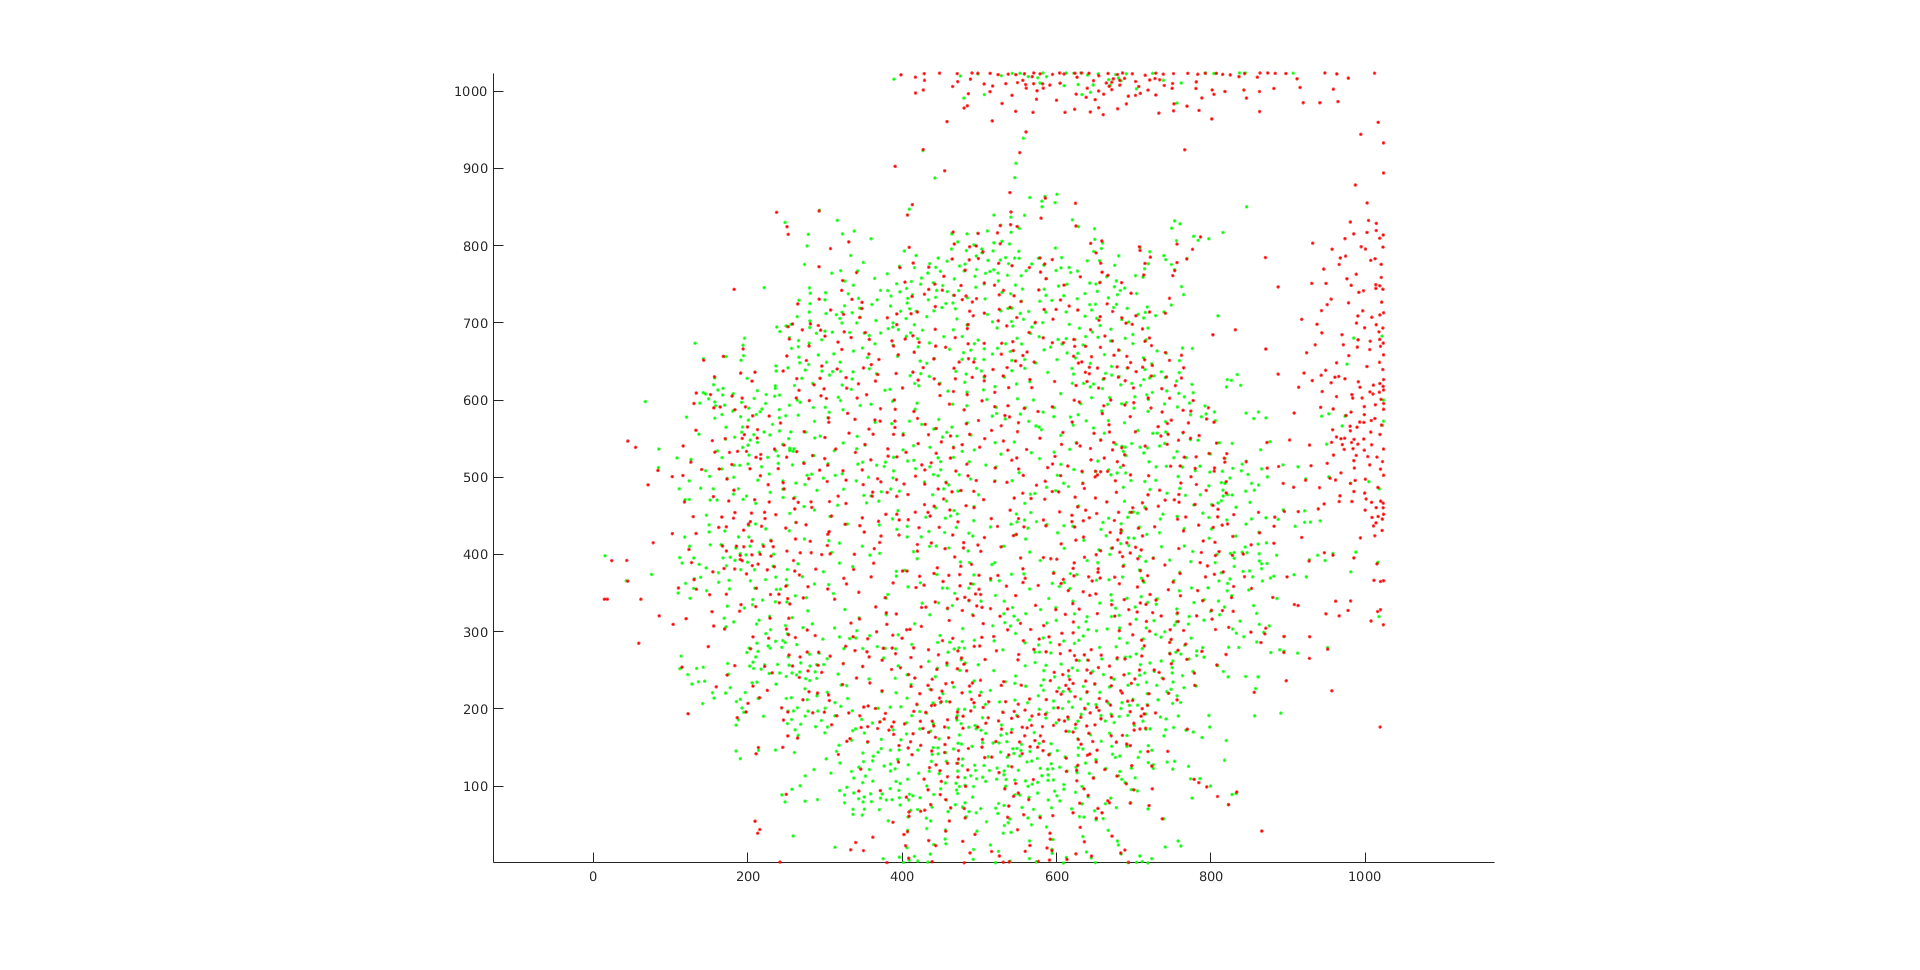

Data behind this chart, as committed beside it:
401.82	1.2895	7.9945	7.9945	1	8.6306	8.6306	1	1.0796	-0.038263
433.4	1.53	10.93	10.93	1	5.574	5.574	1	0.5102	0.3243
520.8	0.8333	15.13	15.13	1	10.09	10.09	1	0.6666	0.2
540.1	2.833	19.34	19.34	1	1.547	1.547	0	0.07999	0.8519
573.9	1.885	9.981	9.981	1	2.687	2.687	1	0.2692	0.5758
609	0.5	8.088	8.088	1	6.364	6.364	1	0.7869	0.1193
650.2	0.9286	8.152	8.152	1	9.872	9.872	1	1.211	-0.09542
692.7	0.9	11.06	11.06	1	0.7267	0.7267	0	0.06573	0.8766
703.8	1.25	7.333	7.333	1	10.5	10.5	1	1.432	-0.1776
711	2.35	7.333	7.333	1	17.78	17.78	1	2.424	-0.4159
718.5	0.5	7.376	7.376	1	25.27	25.27	1	3.425	-0.5481
420.4	2.929	7.473	7.473	1	12.39	12.39	1	1.659	-0.2477
612.8	7.661	8.088	8.088	1	2.763	2.763	0	0.3416	0.4908
409.3	4.1	7.995	7.995	1	2.698	2.698	0	0.3374	0.4954
492.2	5.167	12.84	12.84	1	9.317	9.317	1	0.7258	0.1589
564.9	6.143	9.981	9.981	1	10.78	10.78	1	1.08	-0.03856
375.5	6	21.09	21.09	1	7.071	7.071	1	0.3352	0.4979
645	7.167	8.152	8.152	1	2.263	2.263	0	0.2777	0.5654
723.3	6.1	7.376	7.376	1	30.42	30.42	1	4.124	-0.6097
396.5	8	8.561	8.561	1	12.12	12.12	1	1.416	-0.172
707.9	9.6	7.885	7.885	0	16.8	16.8	1	2.131	-0.3612
416	9	7.473	7.473	0	7.802	7.802	0	1.044	-0.02154
524.8	15.44	13.29	13.29	0	6.062	6.062	0	0.4562	0.3734
683.7	12.2	12.05	12.05	0	1.339	1.339	0	0.1111	0.8
436.5	12	10.93	10.93	0	10.09	10.09	0	0.9233	0.0399
594.5	13	5.025	5.025	0	3.722	3.722	0	0.7406	0.149
638.9	14.7	9.672	9.672	0	8.205	8.205	0	0.8483	0.0821
406.4	20.27	14.82	14.82	0	3.188	3.188	0	0.2151	0.646
492.5	18	12.84	12.84	0	6.364	6.364	0	0.4957	0.3371
594	18	5.025	5.025	0	1.304	1.304	0	0.2595	0.588
313.2	20.83	48.63	48.63	1	20.61	20.61	0	0.4237	0.4048
740.8	21.17	18.42	18.42	0	36.79	36.79	1	1.998	-0.3328
514.4	23.73	13.29	13.29	0	8.486	8.486	0	0.6386	0.2205
761	22.5	7.382	7.382	0	42.68	42.68	1	5.781	-0.7051
440.7	24.44	13.14	13.14	0	3.118	3.118	0	0.2372	0.6165
680.1	23.7	5.274	5.274	0	10.61	10.61	0	2.012	-0.336
456.6	25.32	6.234	6.234	0	13.29	13.29	0	2.133	-0.3615
678.9	28.83	5.274	5.274	0	9.581	9.581	0	1.817	-0.2899
565	29	21.15	21.15	0	5.807	5.807	0	0.2746	0.5691
757.5	29	7.382	7.382	0	35.35	35.35	1	4.788	-0.6544
595.5	31	13.09	13.09	0	3.634	3.634	0	0.2777	0.5654
455.8	31.5	6.234	6.234	0	10.25	10.25	0	1.644	-0.2437
634.2	34.83	20.68	20.68	0	7.075	7.075	0	0.3421	0.4902
259	35.5	45.23	45.23	1	37.88	37.88	1	0.8374	0.08851
496.9	41.62	17.42	17.42	0	4.762	4.762	0	0.2734	0.5706
531	39	10.11	10.11	0	19.04	19.04	0	1.883	-0.3063
407.2	42.72	17.35	17.35	0	1.732	1.732	0	0.0998	0.8185
541.2	40.17	10.23	10.23	0	8.975	8.975	0	0.877	0.0655
666.9	42.69	16.64	16.64	0	8.865	8.865	0	0.5329	0.3047
456.1	43.13	11.64	11.64	0	1.473	1.473	0	0.1266	0.7753
432	45.09	11.12	11.12	0	15.79	15.79	0	1.421	-0.1738
587.1	47.12	16.34	16.34	0	9.224	9.224	0	0.5645	0.2784
532.5	49	6.103	6.103	0	11.45	11.45	0	1.876	-0.3047
567.5	50	9.99	9.99	0	14.56	14.56	0	1.458	-0.1863
537.5	52.5	5.385	5.385	0	7.215	7.215	0	1.34	-0.1452
509.3	53.9	17.42	17.42	0	22.07	22.07	0	1.267	-0.1178
382.2	55.17	18.48	18.48	0	6.325	6.325	0	0.3422	0.4901
437	55	6.519	6.519	0	15.85	15.85	0	2.432	-0.4172
651	56.38	9.451	9.451	0	2.183	2.183	0	0.231	0.6247
738.7	57.69	23.91	23.91	0	1.751	1.751	0	0.07324	0.8635
660.3	57.95	9.451	9.451	0	7.66	7.66	0	0.8105	0.1047
... 1,811 more rows
